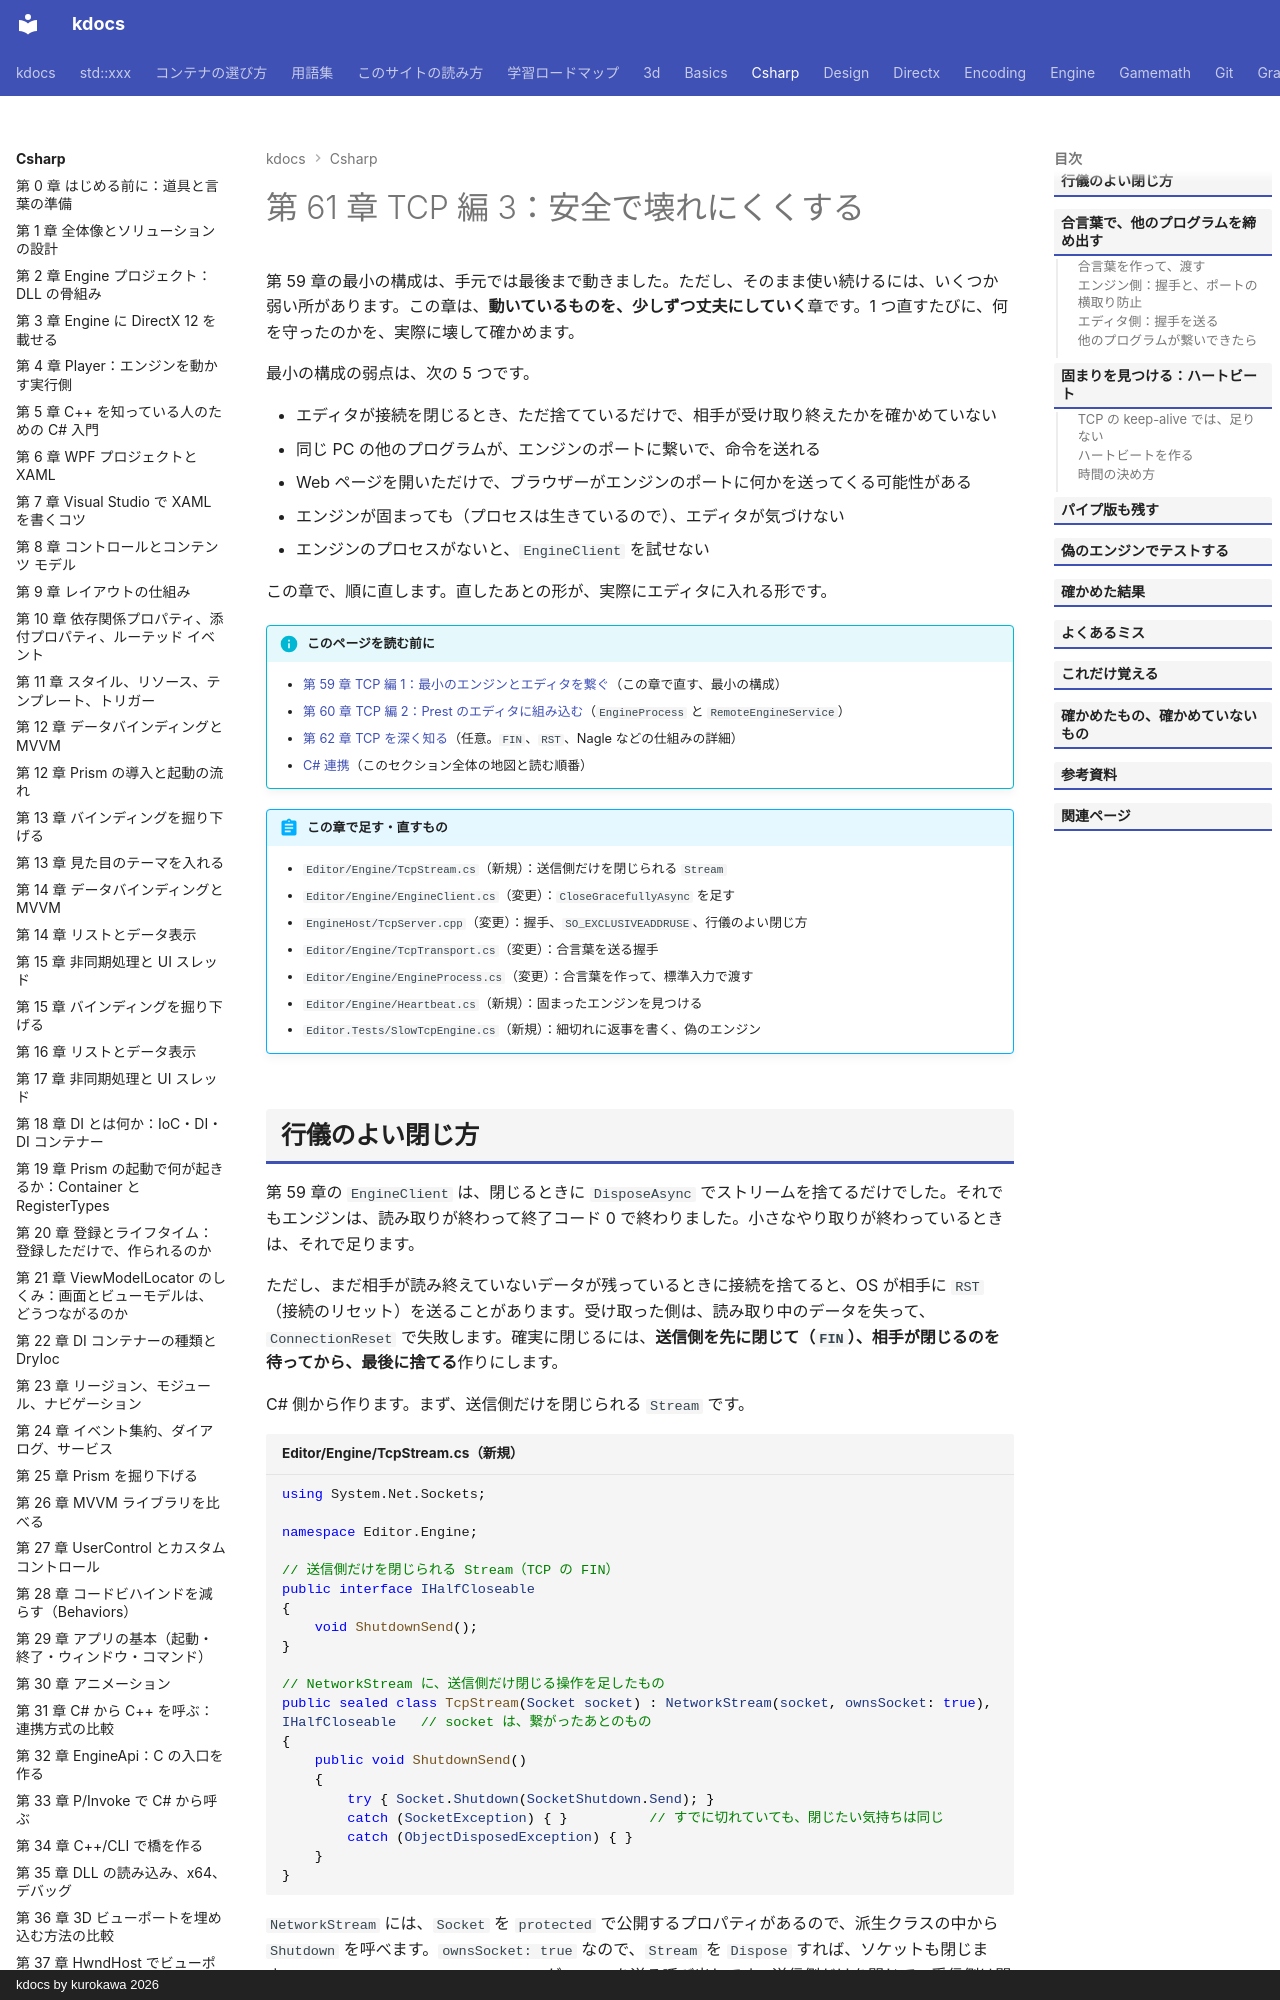

repository: qwzxdf/kdocs · page: csharp/61-tcp-hardening/index.html · generator: mkdocs · copyright: kdocs by kurokawa 2026

---
title: 第 61 章 TCP 編 3：安全で壊れにくくする
tags:
  - C#連携
  - TCP
---

# 第 61 章 TCP 編 3：安全で壊れにくくする

第 59 章の最小の構成は、手元では最後まで動きました。ただし、そのまま使い続けるには、いくつか弱い所があります。この章は、<strong>動いているものを、少しずつ丈夫にしていく</strong>章です。1 つ直すたびに、何を守ったのかを、実際に壊して確かめます。

最小の構成の弱点は、次の 5 つです。

- エディタが接続を閉じるとき、ただ捨てているだけで、相手が受け取り終えたかを確かめていない
- 同じ PC の他のプログラムが、エンジンのポートに繋いで、命令を送れる
- Web ページを開いただけで、ブラウザーがエンジンのポートに何かを送ってくる可能性がある
- エンジンが固まっても（プロセスは生きているので）、エディタが気づけない
- エンジンのプロセスがないと、`EngineClient` を試せない

この章で、順に直します。直したあとの形が、実際にエディタに入れる形です。

!!! info "このページを読む前に"
    - [第 59 章 TCP 編 1：最小のエンジンとエディタを繋ぐ](59-tcp-base.md)（この章で直す、最小の構成）
    - [第 60 章 TCP 編 2：Prest のエディタに組み込む](60-tcp-editor.md)（`EngineProcess` と `RemoteEngineService`）
    - [第 62 章 TCP を深く知る](62-tcp-deep.md)（任意。`FIN`、`RST`、Nagle などの仕組みの詳細）
    - [C# 連携](index.md)（このセクション全体の地図と読む順番）

!!! abstract "この章で足す・直すもの"
    - `Editor/Engine/TcpStream.cs`（新規）：送信側だけを閉じられる `Stream`
    - `Editor/Engine/EngineClient.cs`（変更）：`CloseGracefullyAsync` を足す
    - `EngineHost/TcpServer.cpp`（変更）：握手、`SO_EXCLUSIVEADDRUSE`、行儀のよい閉じ方
    - `Editor/Engine/TcpTransport.cs`（変更）：合言葉を送る握手
    - `Editor/Engine/EngineProcess.cs`（変更）：合言葉を作って、標準入力で渡す
    - `Editor/Engine/Heartbeat.cs`（新規）：固まったエンジンを見つける
    - `Editor.Tests/SlowTcpEngine.cs`（新規）：細切れに返事を書く、偽のエンジン
